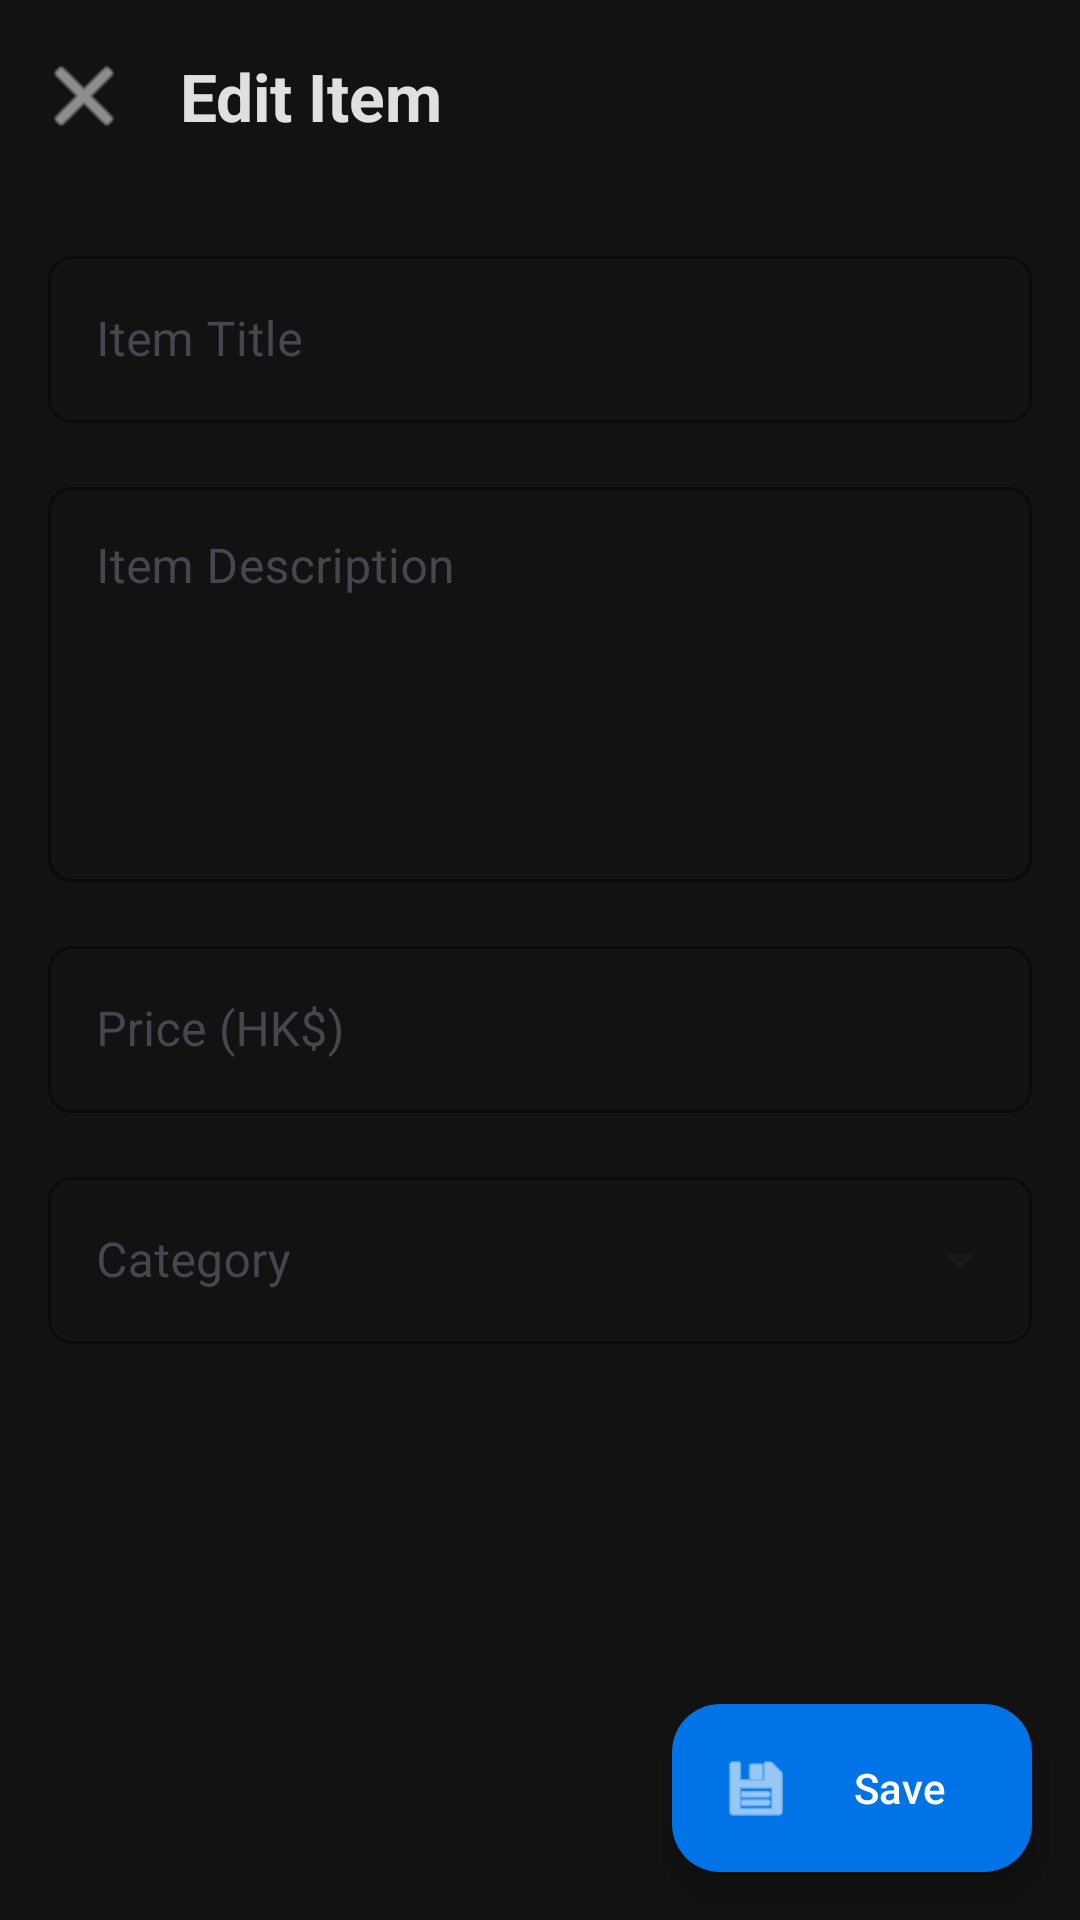

This screen was rendered from an Android layout file. Write that file and the resources it references.
<!-- AndroidManifest.xml: application theme Theme.HKUers -->
<!-- res/layout/activity_edit_trade.xml -->
<?xml version="1.0" encoding="utf-8"?>
<androidx.coordinatorlayout.widget.CoordinatorLayout xmlns:android="http://schemas.android.com/apk/res/android"
    xmlns:app="http://schemas.android.com/apk/res-auto"
    android:layout_width="match_parent"
    android:layout_height="match_parent"
    android:background="@color/background_dark">

    <com.google.android.material.appbar.AppBarLayout
        android:layout_width="match_parent"
        android:layout_height="wrap_content"
        android:background="@color/background_dark">

        <com.google.android.material.appbar.MaterialToolbar
            android:id="@+id/toolbar"
            android:layout_width="match_parent"
            android:layout_height="?attr/actionBarSize"
            android:background="@color/background_dark"
            app:title="Edit Item"
            app:titleTextColor="@color/divider"
            app:navigationIcon="@android:drawable/ic_menu_close_clear_cancel"
            app:navigationIconTint="@color/divider" />

    </com.google.android.material.appbar.AppBarLayout>

    <androidx.core.widget.NestedScrollView
        android:layout_width="match_parent"
        android:layout_height="match_parent"
        android:background="@color/background_dark"
        app:layout_behavior="@string/appbar_scrolling_view_behavior">

        <LinearLayout
            android:layout_width="match_parent"
            android:layout_height="wrap_content"
            android:orientation="vertical"
            android:padding="16dp">

            <com.google.android.material.textfield.TextInputLayout
                android:id="@+id/titleLayout"
                style="@style/Widget.MaterialComponents.TextInputLayout.OutlinedBox"
                android:layout_width="match_parent"
                android:layout_height="wrap_content"
                android:layout_marginBottom="16dp"
                android:hint="Item Title"
                android:textColorHint="@color/text_secondary"
                app:boxStrokeColor="@color/primary" 
                app:hintTextColor="@color/text_primary">

                <com.google.android.material.textfield.TextInputEditText
                    android:id="@+id/editTextTitle"
                    android:layout_width="match_parent"
                    android:layout_height="wrap_content"
                    android:inputType="text"
                    android:textColor="@color/divider"
                    android:backgroundTint="@color/surface_variant" />

            </com.google.android.material.textfield.TextInputLayout>

            <com.google.android.material.textfield.TextInputLayout
                android:id="@+id/descriptionLayout"
                style="@style/Widget.MaterialComponents.TextInputLayout.OutlinedBox"
                android:layout_width="match_parent"
                android:layout_height="wrap_content"
                android:layout_marginBottom="16dp"
                android:hint="Item Description"
                android:textColorHint="@color/text_secondary"
                app:boxStrokeColor="@color/primary" 
                app:hintTextColor="@color/text_primary">

                <com.google.android.material.textfield.TextInputEditText
                    android:id="@+id/editTextDescription"
                    android:layout_width="match_parent"
                    android:layout_height="wrap_content"
                    android:gravity="top"
                    android:inputType="textMultiLine"
                    android:lines="5"
                    android:textColor="@color/divider"
                    android:backgroundTint="@color/surface_variant" />

            </com.google.android.material.textfield.TextInputLayout>

            <com.google.android.material.textfield.TextInputLayout
                android:id="@+id/priceLayout"
                style="@style/Widget.MaterialComponents.TextInputLayout.OutlinedBox"
                android:layout_width="match_parent"
                android:layout_height="wrap_content"
                android:layout_marginBottom="16dp"
                android:hint="Price (HK$)"
                android:textColorHint="@color/text_secondary"
                app:boxStrokeColor="@color/primary" 
                app:hintTextColor="@color/text_primary"
                app:prefixTextColor="@color/text_primary">

                <com.google.android.material.textfield.TextInputEditText
                    android:id="@+id/editTextPrice"
                    android:layout_width="match_parent"
                    android:layout_height="wrap_content"
                    android:inputType="numberDecimal"
                    android:textColor="@color/divider"
                    android:backgroundTint="@color/surface_variant" />

            </com.google.android.material.textfield.TextInputLayout>

            <com.google.android.material.textfield.TextInputLayout
                android:id="@+id/categoryLayout"
                style="@style/Widget.MaterialComponents.TextInputLayout.OutlinedBox.ExposedDropdownMenu"
                android:layout_width="match_parent"
                android:layout_height="wrap_content"
                android:layout_marginBottom="16dp"
                android:hint="Category"
                android:textColorHint="@color/text_secondary"
                app:boxStrokeColor="@color/primary" 
                app:hintTextColor="@color/text_primary">

                <com.google.android.material.textfield.MaterialAutoCompleteTextView
                    android:id="@+id/spinnerCategory"
                    android:layout_width="match_parent"
                    android:layout_height="wrap_content"
                    android:inputType="none"
                    android:textColor="@color/divider"
                    android:backgroundTint="@color/surface_variant" />

            </com.google.android.material.textfield.TextInputLayout>

        </LinearLayout>

    </androidx.core.widget.NestedScrollView>

    <com.google.android.material.floatingactionbutton.ExtendedFloatingActionButton
        android:id="@+id/fabSave"
        android:layout_width="wrap_content"
        android:layout_height="wrap_content"
        android:layout_gravity="bottom|end"
        android:layout_margin="16dp"
        android:text="Save"
        android:textColor="@color/on_primary"
        app:backgroundTint="@color/primary"
        app:icon="@android:drawable/ic_menu_save"
        app:iconTint="@color/on_primary" />

</androidx.coordinatorlayout.widget.CoordinatorLayout>
<!-- resources referenced by this layout -->
<resources>
  <color name="background_dark">#121212</color>
  <color name="divider">#E0E0E0</color>
  <color name="on_primary">#FFFFFF</color>
  <color name="primary">#0073E6</color>
  <color name="surface_variant">#E7E0EC</color>
  <color name="text_primary">#1C1B1F</color>
  <color name="text_secondary">#49454F</color>
  <color name="primary_variant">#004881</color>
  <color name="white">#FFFFFF</color>
  <color name="secondary">#6750A4</color>
  <color name="secondary_variant">#4F378B</color>
  <color name="surface">#FAFAFA</color>
  <color name="on_surface">#1C1B1F</color>
  <color name="background">#FAFAFA</color>
  <color name="on_background">#1C1B1F</color>
  <color name="error">#F44336</color>
  <color name="on_error">#FFFFFF</color>
  <style name="TextAppearance.HKUers.HeadlineLarge" parent="TextAppearance.Material3.HeadlineLarge">
          <item name="fontFamily">sans-serif</item>
          <item name="android:fontFamily">sans-serif</item>
          <item name="android:textSize">30sp</item>
          <item name="android:textStyle">bold</item>
      </style>
  <style name="TextAppearance.HKUers.HeadlineSmall" parent="TextAppearance.Material3.HeadlineSmall">
          <item name="fontFamily">sans-serif</item>
          <item name="android:fontFamily">sans-serif</item>
          <item name="android:textSize">20sp</item>
          <item name="android:textStyle">bold</item>
      </style>
  <style name="TextAppearance.HKUers.BodyLarge" parent="TextAppearance.Material3.BodyLarge">
          <item name="fontFamily">sans-serif</item>
          <item name="android:fontFamily">sans-serif</item>
          <item name="android:textSize">16sp</item>
      </style>
  <style name="TextAppearance.HKUers.BodyMedium" parent="TextAppearance.Material3.BodyMedium">
          <item name="fontFamily">sans-serif</item>
          <item name="android:fontFamily">sans-serif</item>
          <item name="android:textSize">14sp</item>
      </style>
  <style name="TextAppearance.HKUers.BodySmall" parent="TextAppearance.Material3.BodySmall">
          <item name="fontFamily">sans-serif</item>
          <item name="android:fontFamily">sans-serif</item>
          <item name="android:textSize">12sp</item>
      </style>
  <style name="TextAppearance.HKUers.LabelLarge" parent="TextAppearance.Material3.LabelLarge">
          <item name="fontFamily">sans-serif-medium</item>
          <item name="android:fontFamily">sans-serif-medium</item>
          <item name="android:textSize">14sp</item>
      </style>
  <style name="TextAppearance.HKUers.LabelMedium" parent="TextAppearance.Material3.LabelMedium">
          <item name="fontFamily">sans-serif-medium</item>
          <item name="android:fontFamily">sans-serif-medium</item>
          <item name="android:textSize">12sp</item>
      </style>
  <style name="TextAppearance.HKUers.LabelSmall" parent="TextAppearance.Material3.LabelSmall">
          <item name="fontFamily">sans-serif-medium</item>
          <item name="android:fontFamily">sans-serif-medium</item>
          <item name="android:textSize">10sp</item>
      </style>
  <style name="ShapeAppearance.HKUers.SmallComponent" parent="ShapeAppearance.Material3.SmallComponent">
          <item name="cornerFamily">rounded</item>
          <item name="cornerSize">8dp</item>
      </style>
  <style name="ShapeAppearance.HKUers.MediumComponent" parent="ShapeAppearance.Material3.MediumComponent">
          <item name="cornerFamily">rounded</item>
          <item name="cornerSize">12dp</item>
      </style>
  <style name="ShapeAppearance.HKUers.LargeComponent" parent="ShapeAppearance.Material3.LargeComponent">
          <item name="cornerFamily">rounded</item>
          <item name="cornerSize">16dp</item>
      </style>
  <color name="ripple_color">#1F000000</color>
</resources>
